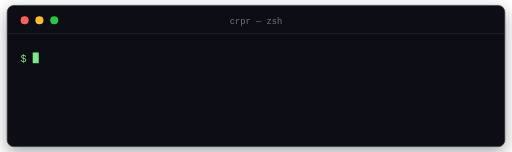
t = 0.00 s
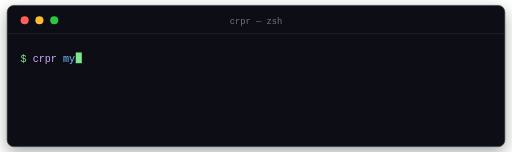
t = 1.19 s
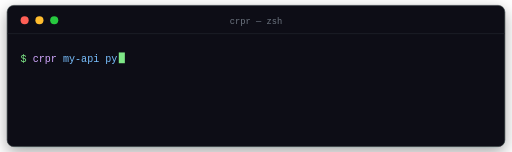
t = 2.36 s
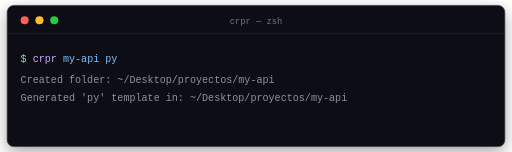
t = 3.61 s
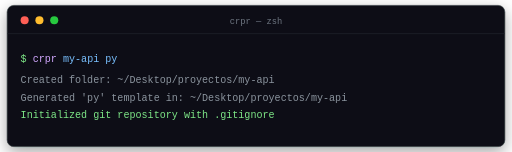
t = 4.62 s
t = 5.83 s: frame unchanged from t = 4.62 s, image omitted

The animated SVG that drew these frames (rendered in a browser with its animation timeline set to each time). Animation: 6 SMIL elements (animate=6); one cycle of 7.00 s, repeats indefinitely.

<svg xmlns="http://www.w3.org/2000/svg" width="760" height="226" viewBox="0 0 760 226" font-family="ui-monospace, SFMono-Regular, Menlo, Consolas, monospace" font-size="15">
  <defs>
    <filter id="sh" x="-20%" y="-20%" width="140%" height="140%">
      <feDropShadow dx="0" dy="8" stdDeviation="12" flood-color="#000000" flood-opacity="0.35"/>
    </filter>
    <clipPath id="reveal">
      <rect x="48" y="74" width="128" height="22">
        <animate attributeName="width" dur="7s" repeatCount="indefinite"
                 keyTimes="0;0.04;0.30;0.95;1" values="0;0;128;128;0"/>
      </rect>
    </clipPath>
  </defs>

  <!-- window -->
  <rect x="10" y="8" width="740" height="210" rx="10" fill="#0d1117" stroke="#30363d" filter="url(#sh)"/>
  <circle cx="36" cy="30" r="6" fill="#ff5f56"/>
  <circle cx="58" cy="30" r="6" fill="#ffbd2e"/>
  <circle cx="80" cy="30" r="6" fill="#27c93f"/>
  <text x="380" y="35" text-anchor="middle" fill="#6e7681" font-size="13">crpr — zsh</text>
  <line x1="10" y1="50" x2="750" y2="50" stroke="#21262d"/>

  <!-- prompt (always visible) -->
  <text x="30" y="92" fill="#7ee787">$</text>

  <!-- typed command, revealed by the animated clip -->
  <text x="48" y="92" clip-path="url(#reveal)"><tspan fill="#d2a8ff">crpr </tspan><tspan fill="#79c0ff">my-api py</tspan></text>

  <!-- blinking caret that tracks the typing edge -->
  <rect y="78" width="9" height="16" fill="#7ee787">
    <animate attributeName="x" dur="7s" repeatCount="indefinite"
             keyTimes="0;0.04;0.30;0.95;1" values="48;48;176;176;48"/>
    <animate attributeName="opacity" dur="1s" repeatCount="indefinite"
             keyTimes="0;0.45;0.5;0.95;1" values="1;1;0;0;1"/>
  </rect>

  <!-- output, appearing line by line -->
  <text x="30" y="124" fill="#8b949e">Created folder: ~/Desktop/proyectos/my-api
    <animate attributeName="opacity" dur="7s" repeatCount="indefinite"
             keyTimes="0;0.34;0.37;0.95;1" values="0;0;1;1;0"/>
  </text>
  <text x="30" y="150" fill="#8b949e">Generated 'py' template in: ~/Desktop/proyectos/my-api
    <animate attributeName="opacity" dur="7s" repeatCount="indefinite"
             keyTimes="0;0.45;0.48;0.95;1" values="0;0;1;1;0"/>
  </text>
  <text x="30" y="176" fill="#7ee787">Initialized git repository with .gitignore
    <animate attributeName="opacity" dur="7s" repeatCount="indefinite"
             keyTimes="0;0.56;0.59;0.95;1" values="0;0;1;1;0"/>
  </text>
</svg>
